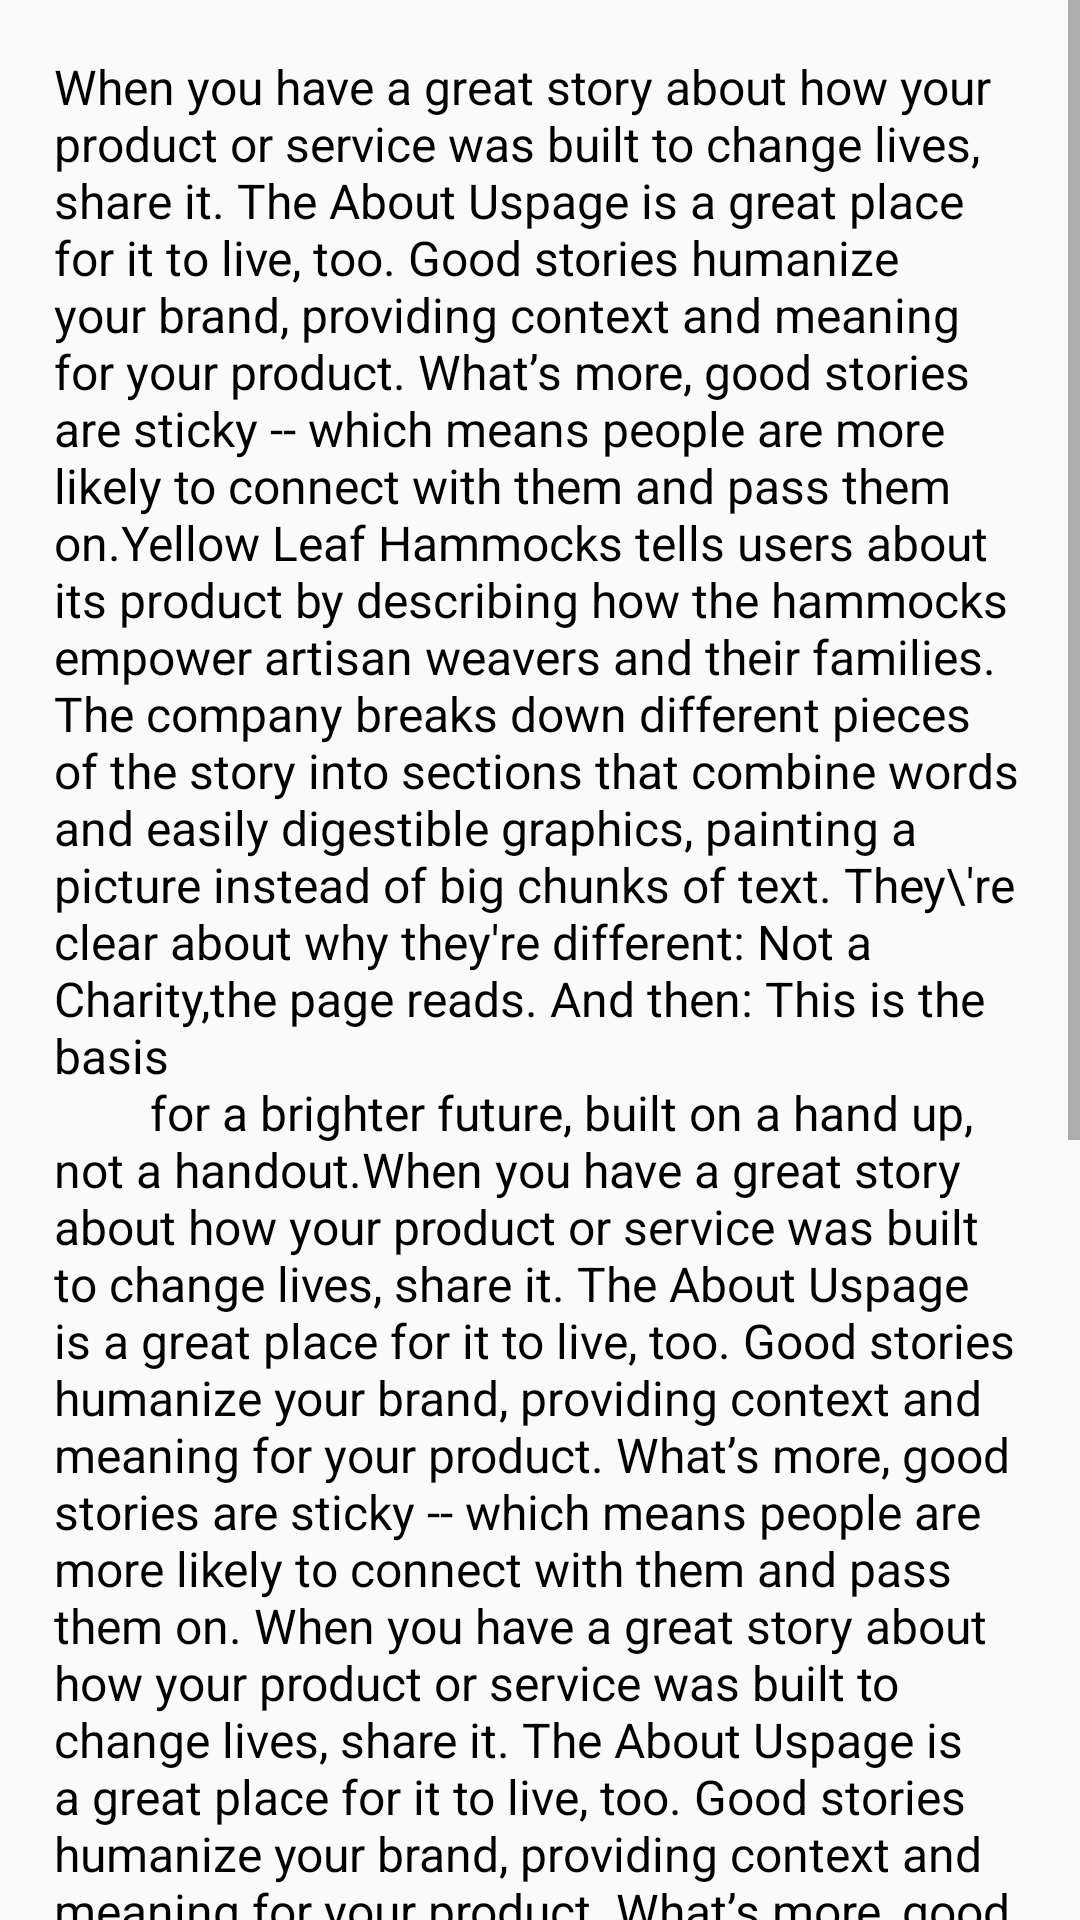

Write the Android layout XML for this screen, with the resource values it uses.
<!-- AndroidManifest.xml: application theme AppTheme -->
<!-- res/layout/activity_about_us.xml -->
<?xml version="1.0" encoding="utf-8"?>
<android.support.constraint.ConstraintLayout xmlns:android="http://schemas.android.com/apk/res/android"
    xmlns:app="http://schemas.android.com/apk/res-auto"
    xmlns:tools="http://schemas.android.com/tools"
    android:layout_width="match_parent"
    android:layout_height="match_parent"
    tools:context="com.example.sai.couponduni.AboutUsActivity">

    <ScrollView
        android:layout_width="match_parent"
        android:layout_height="match_parent">
        <TextView
            android:layout_width="match_parent"
            android:layout_height="match_parent"
            android:text="@string/about_us"
            android:textSize="16dp"
            android:padding="12dp"
            android:layout_margin="6dp"/>
    </ScrollView>
</android.support.constraint.ConstraintLayout>
<!-- resources referenced by this layout -->
<resources>
  <string name="about_us">When you have a great story about how your product or service was
          built to change lives, share it. The "About Us" page is a great place for it to live, too.
          Good stories humanize your brand, providing context and meaning for your product.
          What’s more, good stories are sticky -- which means people are more likely to
          connect with them and pass them on.Yellow Leaf Hammocks tells users about its product
          by describing how the hammocks empower artisan weavers and their families. The company
          breaks down different pieces of the story into sections that combine words and easily
          digestible graphics, painting a picture instead of big chunks of text. They\\\'re clear
          about why they\'re different: "Not a Charity," the page reads. And then: "This is the basis
          for a brighter future, built on a hand up, not a handout."When you have a great story about
          how your product or service was built to change lives, share it. The "About Us" page is a
          great place for it to live, too. Good stories humanize your brand, providing context and
          meaning for your product. What’s more, good stories are sticky -- which means people are
          more likely to connect with them and pass them on. When you have a great story about how your product or service was
          built to change lives, share it. The "About Us" page is a great place for it to live, too.
          Good stories humanize your brand, providing context and meaning for your product.
          What’s more, good stories are sticky -- which means people are more likely to
          connect with them and pass them on.Yellow Leaf Hammocks tells users about its product
          by describing how the hammocks empower artisan weavers and their families. The company
          breaks down different pieces of the story into sections that combine words and easily
          digestible graphics, painting a picture instead of big chunks of text. They\'re clear
          about why they\'re different: "Not a Charity," the page reads. And then: "This is the basis
          for a brighter future, built on a hand up, not a handout."When you have a great story about
          how your product or service was built to change lives, share it. The "About Us" page is a
          great place for it to live, too. Good stories humanize your brand, providing context and
          meaning for your product. What’s more, good stories are sticky -- which means people are
          more likely to connect with them and pass them on.</string>
  <style name="AppTheme" parent="Theme.AppCompat.Light">
          
          <item name="colorPrimary">@color/colorPrimary</item>
          <item name="colorPrimaryDark">@color/colorPrimaryDark</item>
          <item name="colorAccent">@color/colorAccent</item>
          <item name="android:textColor">#000</item>
          <item name="actionBarDivider">@color/actionBarDivider</item>
  
      </style>
  <color name="colorPrimary">#F44336</color>
  <color name="colorPrimaryDark">#D32F2F</color>
  <color name="colorAccent">#448AFF</color>
  <color name="actionBarDivider">#BDBDBD</color>
</resources>
